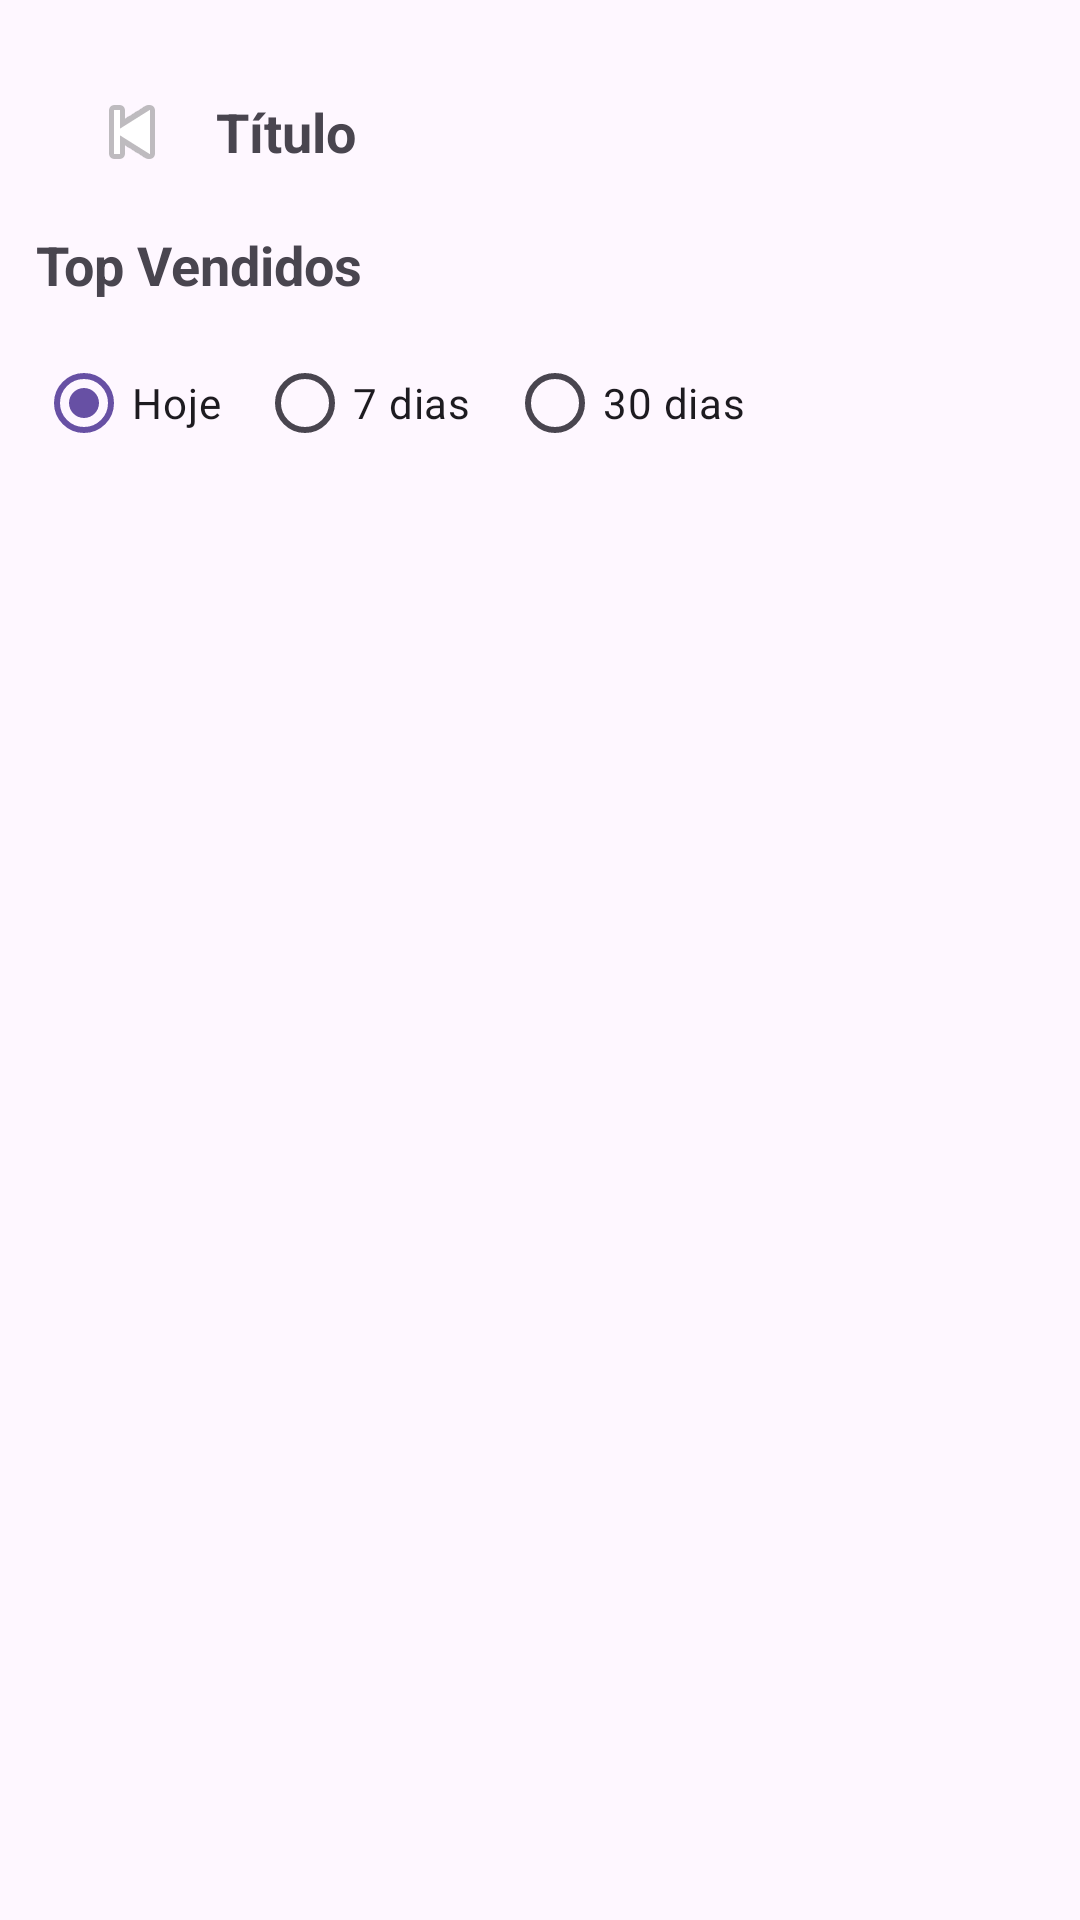

Reconstruct the res/layout file that produces this screen, plus the resources it refers to.
<!-- AndroidManifest.xml: application theme Theme.EstoqueLoja -->
<!-- res/layout/activity_top_vendidos.xml -->
<?xml version="1.0" encoding="utf-8"?>
<LinearLayout xmlns:android="http://schemas.android.com/apk/res/android"
    android:padding="12dp"
    android:orientation="vertical"
    android:layout_width="match_parent"
    android:layout_height="match_parent">
    <include layout="@layout/view_header_back"/>
    <com.google.android.material.textview.MaterialTextView
        android:text="Top Vendidos"
        android:textStyle="bold"
        android:textSize="18sp"
        android:layout_width="match_parent"
        android:layout_height="wrap_content"/>

    <RadioGroup
        android:id="@+id/rgPeriodo"
        android:orientation="horizontal"
        android:layout_marginTop="10dp"
        android:layout_width="match_parent"
        android:layout_height="wrap_content">

        <RadioButton
            android:id="@+id/rbHoje"
            android:checked="true"
            android:text="Hoje"
            android:layout_width="wrap_content"
            android:layout_height="wrap_content"/>

        <RadioButton
            android:id="@+id/rb7"
            android:text="7 dias"
            android:layout_marginStart="12dp"
            android:layout_width="wrap_content"
            android:layout_height="wrap_content"/>

        <RadioButton
            android:id="@+id/rb30"
            android:text="30 dias"
            android:layout_marginStart="12dp"
            android:layout_width="wrap_content"
            android:layout_height="wrap_content"/>
    </RadioGroup>

    <androidx.recyclerview.widget.RecyclerView
        android:id="@+id/recyclerTop"
        android:layout_marginTop="10dp"
        android:layout_width="match_parent"
        android:layout_height="0dp"
        android:layout_weight="1"/>

</LinearLayout>
<!-- res/layout/view_header_back.xml (included above) -->
<?xml version="1.0" encoding="utf-8"?>
<LinearLayout xmlns:android="http://schemas.android.com/apk/res/android"
    android:orientation="horizontal"
    android:gravity="center_vertical"
    android:padding="12dp"
    android:layout_width="match_parent"
    android:layout_height="wrap_content">

    <ImageButton
        android:id="@+id/btnVoltar"
        android:src="@android:drawable/ic_media_previous"
        android:background="?attr/selectableItemBackgroundBorderless"
        android:contentDescription="Voltar"
        android:layout_width="40dp"
        android:layout_height="40dp"/>

    <TextView
        android:id="@+id/txtTitulo"
        android:text="Título"
        android:textStyle="bold"
        android:textSize="18sp"
        android:layout_marginStart="8dp"
        android:layout_width="wrap_content"
        android:layout_height="wrap_content"/>
</LinearLayout>
<!-- resources referenced by this layout -->
<resources>
  <style name="Theme.EstoqueLoja" parent="Base.Theme.EstoqueLoja" />
  <style name="Base.Theme.EstoqueLoja" parent="Theme.Material3.DayNight.NoActionBar">
          
          
      </style>
</resources>
